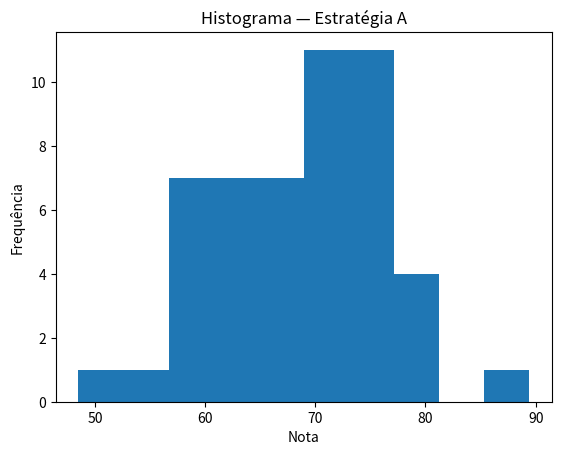
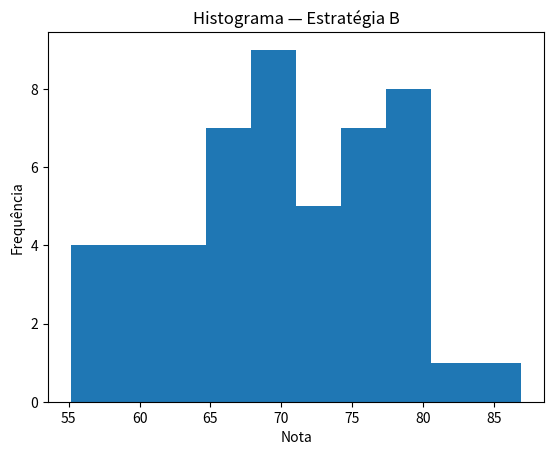

The script that saved these images, in order:
# Imports básicos
import numpy as np
import pandas as pd
import matplotlib.pyplot as plt
from math import erf, sqrt

# Funções auxiliares
def phi(z):
    """CDF da Normal Padrão usando erf."""
    return 0.5 * (1.0 + erf(z / sqrt(2.0)))

def p_value_two_sided(z):
    return 2 * (1 - phi(abs(z)))


# Gerando dados reprodutíveis
rng = np.random.default_rng(42)

# Estratégia A: média ~ 68, desvio ~ 10
a = rng.normal(loc=68, scale=10, size=50)

# Estratégia B: média ~ 72, desvio ~ 10
b = rng.normal(loc=72, scale=10, size=50)

# Notas não podem ser negativas ou acima de 100: fazemos um "clip"
a = np.clip(a, 0, 100)
b = np.clip(b, 0, 100)

df = pd.DataFrame({
    'Estrategia': ['A']*len(a) + ['B']*len(b),
    'Nota': np.concatenate([a, b])
})
df.head()

resumo = df.groupby('Estrategia')['Nota'].agg(['count','mean','std','min','max']).round(2)
resumo

# Histograma Estratégia A
plt.figure()
plt.hist(a, bins=10)
plt.title('Histograma — Estratégia A')
plt.xlabel('Nota')
plt.ylabel('Frequência')
plt.show()

# Histograma Estratégia B
plt.figure()
plt.hist(b, bins=10)
plt.title('Histograma — Estratégia B')
plt.xlabel('Nota')
plt.ylabel('Frequência')
plt.show()

# Parâmetros
nA, nB = len(a), len(b)
meanA, meanB = float(np.mean(a)), float(np.mean(b))
stdA, stdB = float(np.std(a, ddof=1)), float(np.std(b, ddof=1))  # ddof=1 -> desvio amostral

# Erro-padrão da diferença (usando desvios amostrais como aproximação)
SE = np.sqrt((stdA**2)/nA + (stdB**2)/nB)

# Estatística Z
z = (meanA - meanB) / SE
p = p_value_two_sided(z)

# Intervalo de confiança 95% para (muA - muB)
zcrit = 1.96  # normal aproximada para 95%
diff = meanA - meanB
ci_low = diff - zcrit*SE
ci_high = diff + zcrit*SE

print('Resumo do Teste Z (duas amostras independentes)')
print('-'*46)
print(f'nA = {nA}, nB = {nB}')
print(f'média A = {meanA:.2f}, desvio A = {stdA:.2f}')
print(f'média B = {meanB:.2f}, desvio B = {stdB:.2f}')
print(f'Diferença (A - B) = {diff:.2f}')
print(f'SE = {SE:.4f}')
print(f'Z = {z:.3f}')
print(f'p-valor (bicaudal) = {p:.4f}')
print(f'IC 95% para (μA - μB): [{ci_low:.2f}, {ci_high:.2f}]')